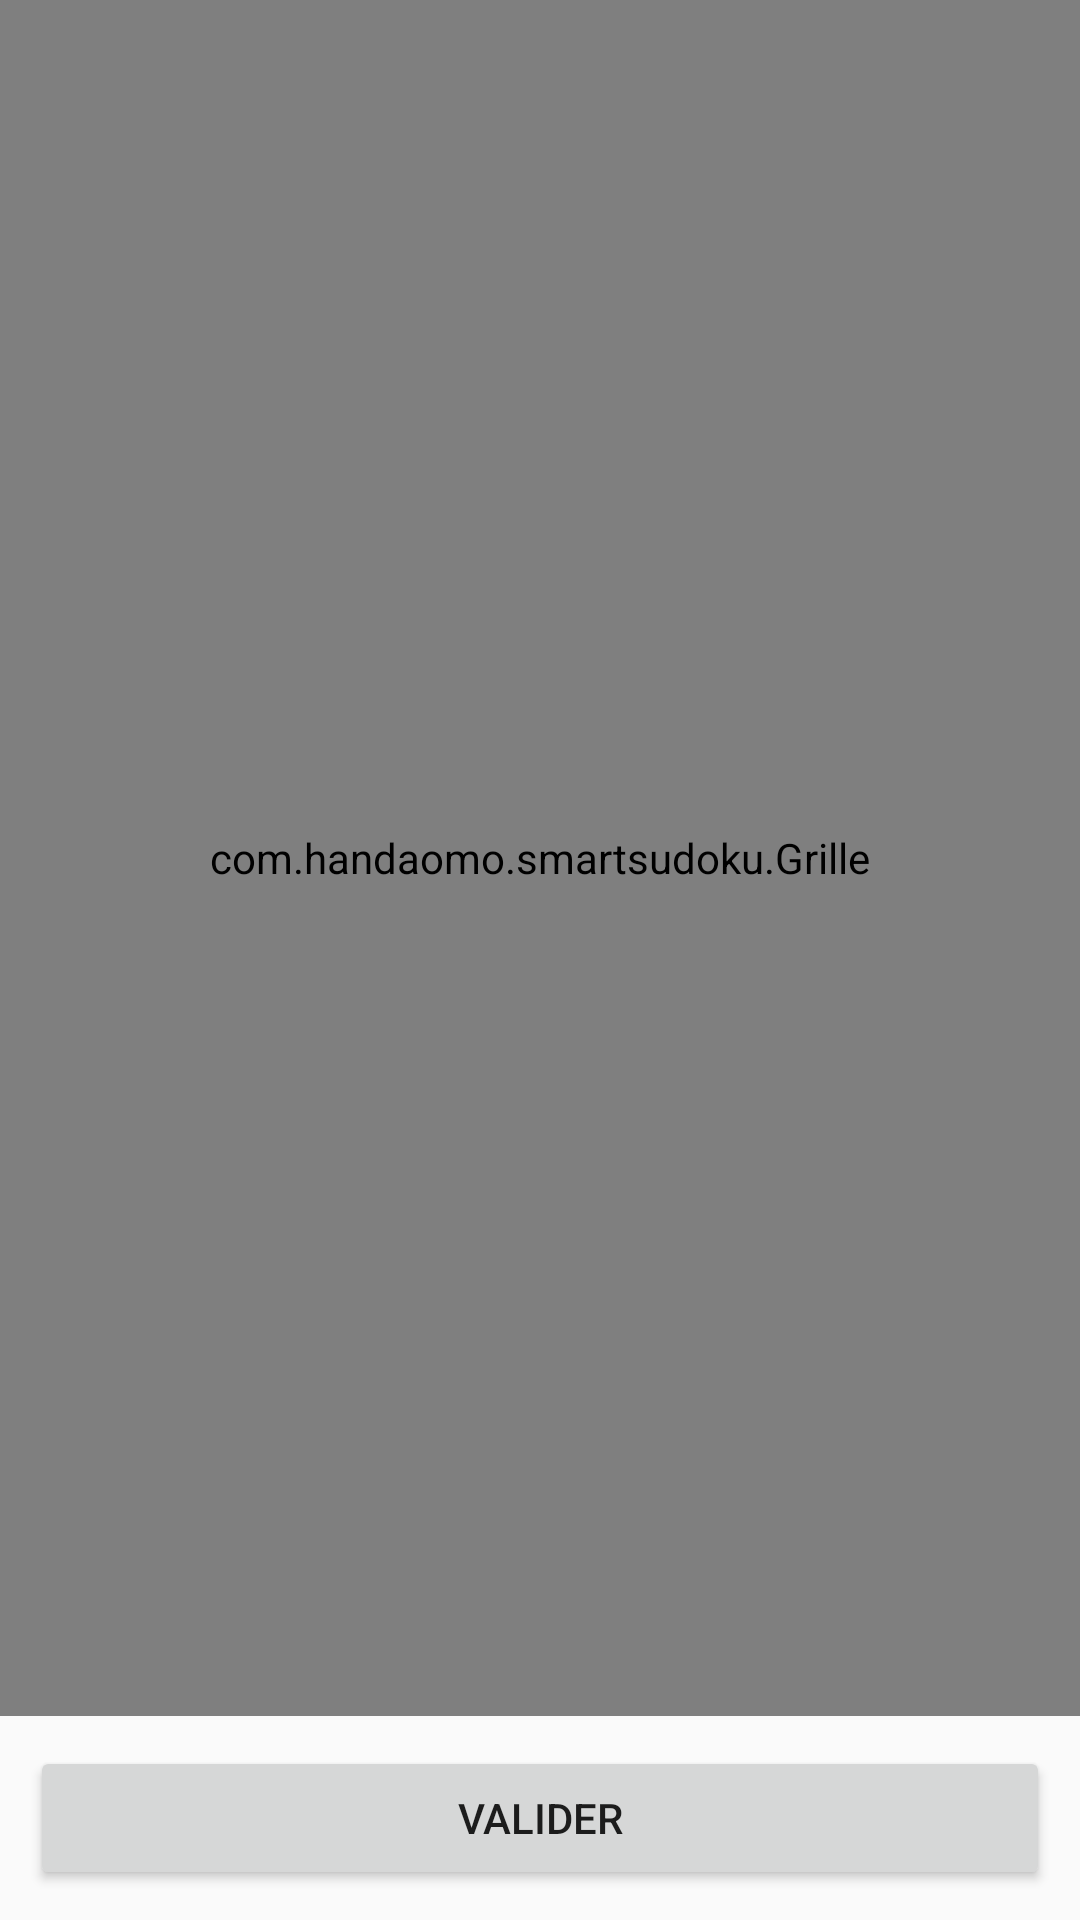

Produce the Android XML layout that renders to this screen, including the resource entries it uses.
<!-- AndroidManifest.xml: application theme AppTheme -->
<!-- res/layout/activity_game.xml -->
<?xml version="1.0" encoding="utf-8"?>
<LinearLayout xmlns:android="http://schemas.android.com/apk/res/android"
    xmlns:tools="http://schemas.android.com/tools"
    android:layout_width="match_parent"
    android:layout_height="match_parent"
    android:orientation="vertical"
    tools:context=".GameActivity">

    <view
        class="com.handaomo.smartsudoku.Grille"
        android:id="@+id/note"
        android:layout_width="match_parent"
        android:layout_height="0dp"
        android:layout_weight="1"
        />

    <Button
        android:id="@+id/confirmBtn"
        android:layout_width="match_parent"
        android:layout_height="wrap_content"
        android:layout_margin="10dp"
        android:text="@string/confirm" />
</LinearLayout>
<!-- resources referenced by this layout -->
<resources>
  <string name="confirm">Valider</string>
  <style name="AppTheme" parent="Theme.AppCompat.Light.NoActionBar">
          
          <item name="colorPrimary">@color/colorPrimary</item>
          <item name="colorPrimaryDark">@color/colorPrimaryDark</item>
          <item name="colorAccent">@color/colorAccent</item>
      </style>
  <color name="colorPrimary">#3F51B5</color>
  <color name="colorPrimaryDark">#303F9F</color>
  <color name="colorAccent">#FF4081</color>
</resources>
